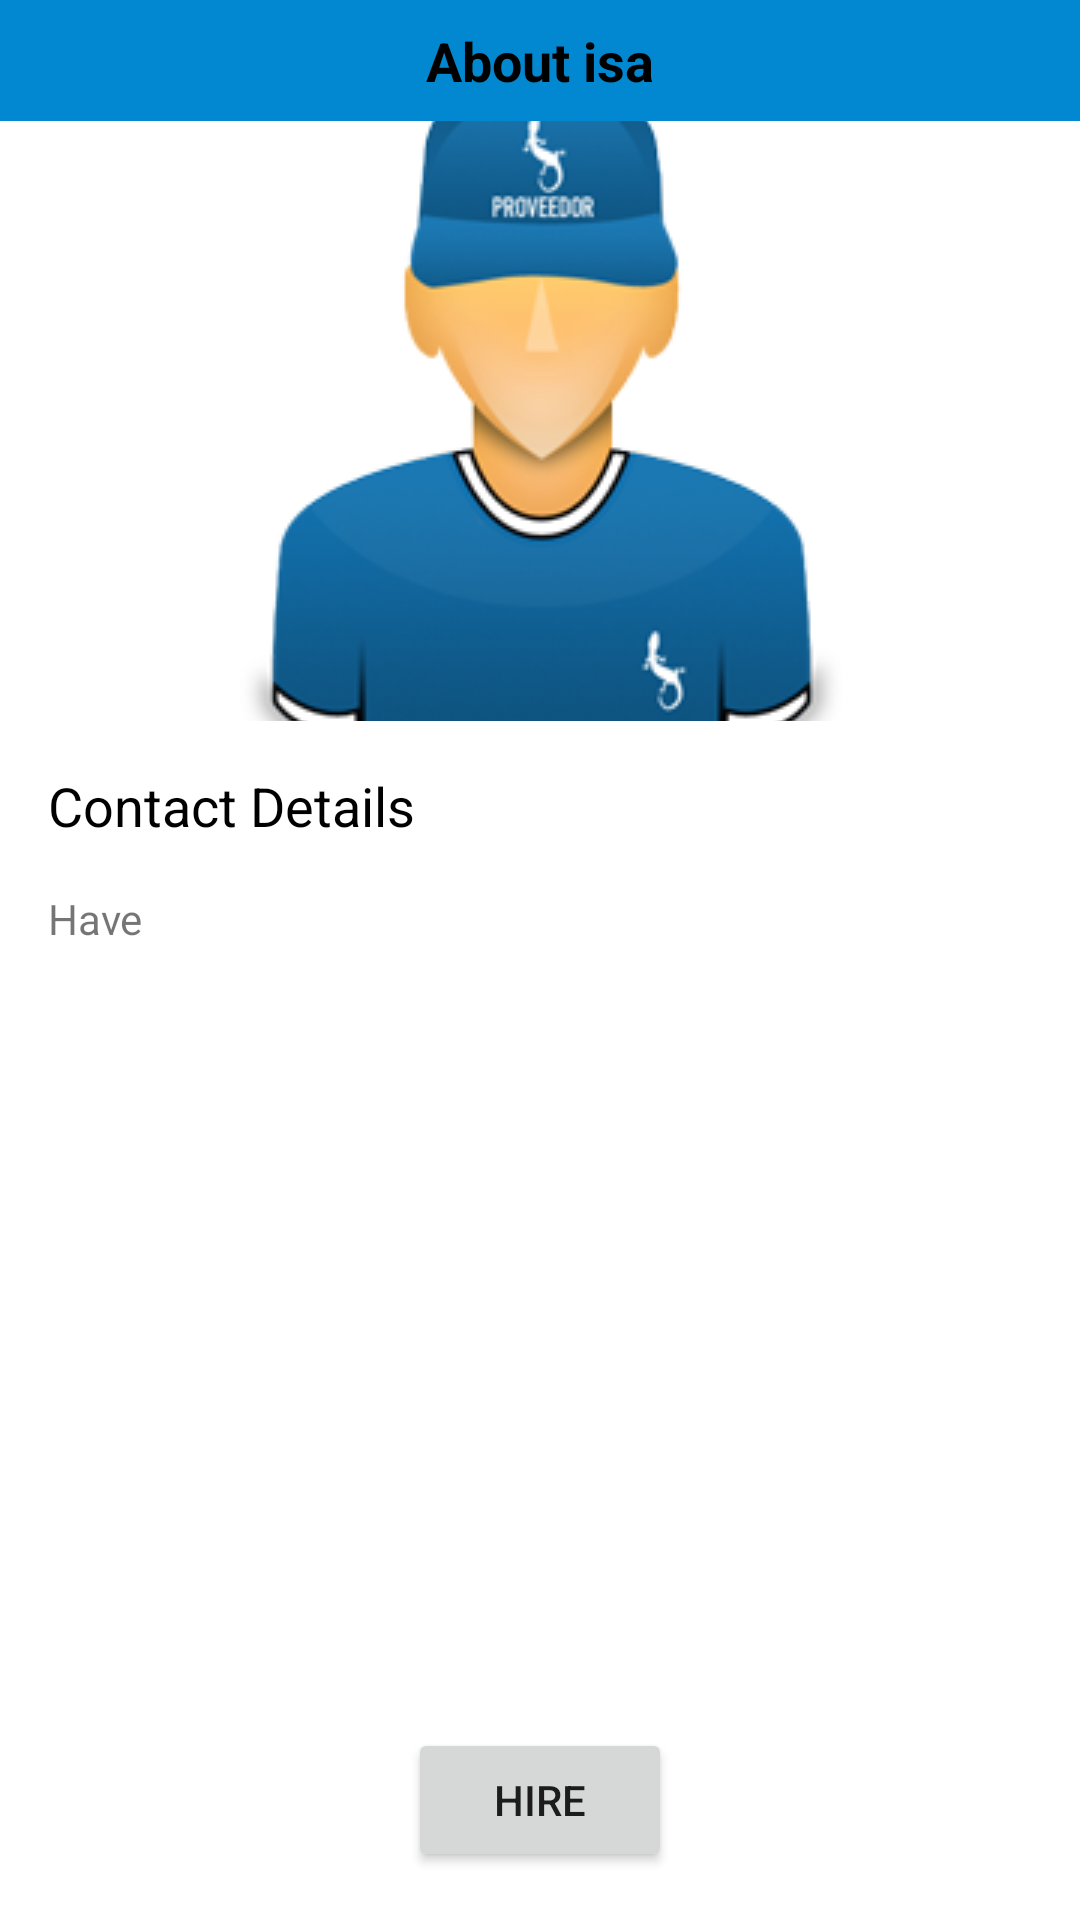

Layout XML and referenced resources for this Android screen:
<!-- AndroidManifest.xml: application theme Theme.HunarmandUserApp -->
<!-- res/layout/activity_provider_details.xml -->
<?xml version="1.0" encoding="utf-8"?>
<androidx.constraintlayout.widget.ConstraintLayout xmlns:android="http://schemas.android.com/apk/res/android"
    xmlns:app="http://schemas.android.com/apk/res-auto"
    xmlns:tools="http://schemas.android.com/tools"
    android:layout_width="match_parent"
    android:layout_height="match_parent"
    tools:context=".ProviderDetailsActivity">

    <TextView
        android:id="@+id/txtAbout"
        android:layout_width="match_parent"
        android:layout_height="wrap_content"
        android:background="@color/colorPrimary"
        android:padding="8dp"
        android:text="About isa"
        android:textAlignment="center"
        android:textColor="@color/black"
        android:textSize="18sp"
        android:textStyle="bold"
        app:layout_constraintEnd_toEndOf="parent"
        app:layout_constraintStart_toStartOf="parent"
        app:layout_constraintTop_toTopOf="parent" />

    <ImageView
        android:id="@+id/img"
        android:layout_width="match_parent"
        android:layout_height="200dp"
        android:src="@drawable/provider"
        android:scaleType="center"
        app:layout_constraintEnd_toEndOf="parent"
        app:layout_constraintStart_toStartOf="parent"
        app:layout_constraintTop_toBottomOf="@+id/txtAbout" />

    <TextView
        android:id="@+id/textView2"
        android:layout_width="wrap_content"
        android:layout_height="wrap_content"
        android:layout_marginStart="16dp"
        android:layout_marginTop="16dp"
        android:text="Contact Details"
        android:textColor="@color/black"
        android:textSize="18sp"
        app:layout_constraintStart_toStartOf="parent"
        app:layout_constraintTop_toBottomOf="@+id/img" />

    <TextView
        android:id="@+id/contactDetails"
        android:layout_width="wrap_content"
        android:layout_height="wrap_content"
        android:layout_marginStart="16dp"
        android:layout_marginTop="16dp"
        android:text="Have"
        app:layout_constraintStart_toStartOf="parent"
        app:layout_constraintTop_toBottomOf="@+id/textView2" />

    <TextView
        android:id="@+id/desc"
        android:layout_width="match_parent"
        android:layout_height="wrap_content"
        android:layout_marginStart="16dp"
        android:layout_marginTop="16dp"
        android:layout_marginEnd="16dp"
        app:layout_constraintEnd_toEndOf="parent"
        app:layout_constraintStart_toStartOf="parent"
        app:layout_constraintTop_toBottomOf="@+id/contactDetails" />


    <Button
        android:id="@+id/btnHire"
        android:layout_width="wrap_content"
        android:layout_height="wrap_content"
        android:layout_marginBottom="16dp"
        android:text="Hire"
        app:layout_constraintBottom_toBottomOf="parent"

        app:layout_constraintEnd_toEndOf="parent"
        app:layout_constraintStart_toStartOf="parent" />
</androidx.constraintlayout.widget.ConstraintLayout>
<!-- resources referenced by this layout -->
<resources>
  <color name="black">#FF000000</color>
  <color name="colorPrimary">#0288D1</color>
  <!-- drawable provider: png bitmap (drawable, 40783 bytes) -->
  <style name="Theme.HunarmandUserApp" parent="Theme.MaterialComponents.Light.DarkActionBar">
          
          <item name="colorPrimary">@color/purple_500</item>
          <item name="colorPrimaryVariant">@color/purple_700</item>
          <item name="colorOnPrimary">@color/white</item>
          
          <item name="colorSecondary">@color/teal_200</item>
          <item name="colorSecondaryVariant">@color/teal_700</item>
          <item name="colorOnSecondary">@color/black</item>
          
          <item name="android:statusBarColor" tools:targetApi="l">?attr/colorPrimaryVariant</item>
          <item name="android:forceDarkAllowed" tools:targetApi="q">false</item>
          
      </style>
  <color name="purple_500">#FF6200EE</color>
  <color name="purple_700">#FF3700B3</color>
  <color name="white">#FFFFFFFF</color>
  <color name="teal_200">#FF03DAC5</color>
  <color name="teal_700">#FF018786</color>
</resources>
